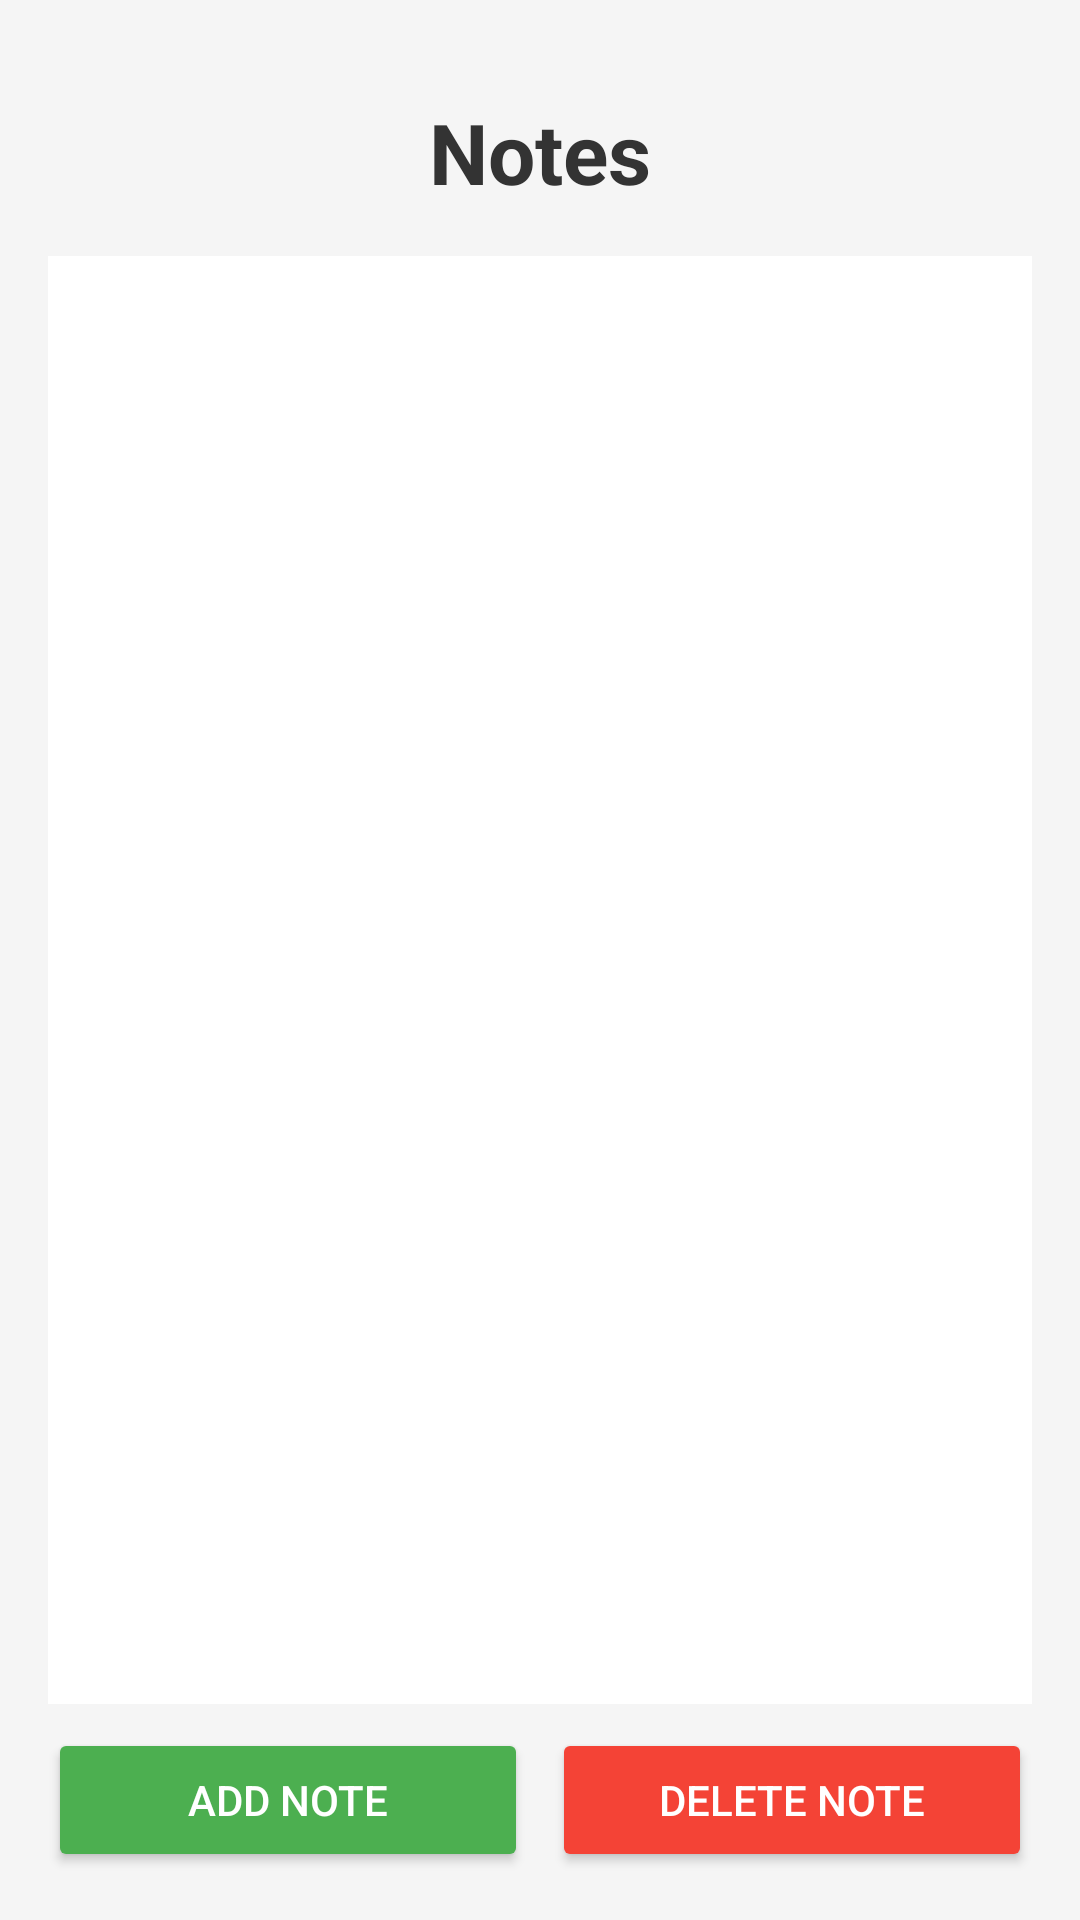

Produce the Android XML layout that renders to this screen, including the resource entries it uses.
<!-- AndroidManifest.xml: application theme Theme.PD41 -->
<!-- res/layout/activity_main.xml -->
<?xml version="1.0" encoding="utf-8"?>
<LinearLayout
    xmlns:android="http://schemas.android.com/apk/res/android"
    android:layout_width="match_parent"
    android:layout_height="match_parent"
    android:orientation="vertical"
    android:padding="16dp"
    android:background="#f5f5f5">

    
    <TextView
        android:id="@+id/titleTextView"
        android:layout_width="match_parent"
        android:layout_height="wrap_content"
        android:text="@string/notes"
        android:textSize="28sp"
        android:textStyle="bold"
        android:gravity="center"
        android:padding="16dp"
        android:textColor="#333333" />

    
    <ListView
        android:id="@+id/notesListView"
        android:layout_width="match_parent"
        android:layout_height="0dp"
        android:layout_weight="1"
        android:divider="#cccccc"
        android:dividerHeight="1dp"
        android:background="#ffffff" />

    
    <LinearLayout
        android:layout_width="match_parent"
        android:layout_height="wrap_content"
        android:orientation="horizontal"
        android:gravity="center"
        android:paddingTop="8dp">

        
        <Button
            android:id="@+id/addNoteButton"
            android:layout_width="0dp"
            android:layout_height="wrap_content"
            android:layout_weight="1"
            android:text="@string/add_note_button"
            android:backgroundTint="#4CAF50"
            android:textColor="#ffffff"
            android:layout_marginEnd="8dp"
            android:padding="10dp" />

        
        <Button
            android:id="@+id/deleteNoteButton"
            android:layout_width="0dp"
            android:layout_height="wrap_content"
            android:layout_weight="1"
            android:text="@string/delete_note_button"
            android:backgroundTint="#F44336"
            android:textColor="#ffffff"
            android:padding="10dp" />
    </LinearLayout>

</LinearLayout>
<!-- resources referenced by this layout -->
<resources>
  <string name="add_note_button">Add Note</string>
  <string name="delete_note_button">Delete Note</string>
  <string name="notes">Notes</string>
  <style name="Theme.PD41" parent="Base.Theme.PD41" />
  <style name="Base.Theme.PD41" parent="Theme.Material3.DayNight.NoActionBar">
          
          
      </style>
</resources>
